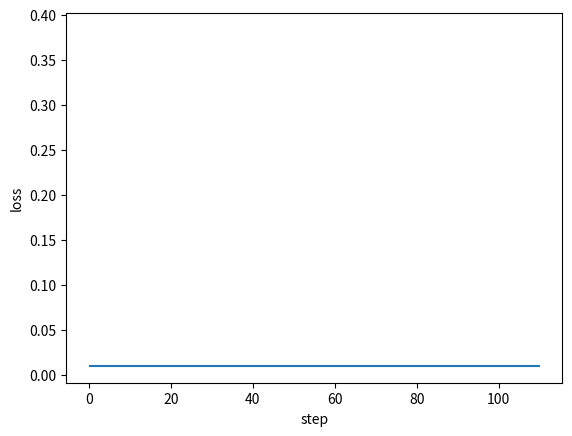

Reproduce this figure in Python. (Note: this script raises an exception after producing the figure.)
#!/usr/bin/python

"""

A Framework of Back Propagation Neural Network（BP） model

Easy to use:
    * add many layers as you want ！！！
    * clearly see how the loss decreasing
Easy to expand:
    * more activation functions
    * more loss functions
    * more optimization method

[redacted]
[redacted]
Date: 2017.11.23

"""
import numpy as np
from matplotlib import pyplot as plt


def sigmoid(x):
    return 1 / (1 + np.exp(-1 * x))


class DenseLayer:
    """
    Layers of BP neural network
    """

    def __init__(
        self, units, activation=None, learning_rate=None, is_input_layer=False
    ):
        """
        common connected layer of bp network
        :param units: numbers of neural units
        :param activation: activation function
        :param learning_rate: learning rate for paras
        :param is_input_layer: whether it is input layer or not
        """
        self.units = units
        self.weight = None
        self.bias = None
        self.activation = activation
        if learning_rate is None:
            learning_rate = 0.3
        self.learn_rate = learning_rate
        self.is_input_layer = is_input_layer

    def initializer(self, back_units):
        self.weight = np.asmatrix(np.random.normal(0, 0.5, (self.units, back_units)))
        self.bias = np.asmatrix(np.random.normal(0, 0.5, self.units)).T
        if self.activation is None:
            self.activation = sigmoid

    def cal_gradient(self):
        if self.activation != sigmoid:
            return 1
        gradient_mat = np.dot(self.output, (1 - self.output).T)
        return np.diag(np.diag(gradient_mat))

    def forward_propagation(self, xdata):
        self.xdata = xdata
        if self.is_input_layer:
            # input layer
            self.wx_plus_b = xdata
            self.output = xdata
            return xdata
        else:
            self.wx_plus_b = np.dot(self.weight, self.xdata) - self.bias
            self.output = self.activation(self.wx_plus_b)
            return self.output

    def back_propagation(self, gradient):
        gradient_activation = self.cal_gradient()  # i * i 维
        gradient = np.asmatrix(np.dot(gradient.T, gradient_activation))

        self._gradient_weight = np.asmatrix(self.xdata)
        self._gradient_bias = -1
        self._gradient_x = self.weight

        self.gradient_weight = np.dot(gradient.T, self._gradient_weight.T)
        self.gradient_bias = gradient * self._gradient_bias
        self.gradient = np.dot(gradient, self._gradient_x).T
        # upgrade: the Negative gradient direction
        self.weight = self.weight - self.learn_rate * self.gradient_weight
        self.bias = self.bias - self.learn_rate * self.gradient_bias.T
        # updates the weights and bias according to learning rate (0.3 if undefined)
        return self.gradient


class BPNN:
    """
    Back Propagation Neural Network model
    """

    def __init__(self):
        self.layers = []
        self.train_mse = []
        self.fig_loss = plt.figure()
        self.ax_loss = self.fig_loss.add_subplot(1, 1, 1)

    def add_layer(self, layer):
        self.layers.append(layer)

    def build(self):
        for i, layer in enumerate(self.layers[:]):
            if i < 1:
                layer.is_input_layer = True
            else:
                layer.initializer(self.layers[i - 1].units)

    def summary(self):
        for i, layer in enumerate(self.layers[:]):
            print(f"------- layer {i} -------")
            print("weight.shape ", np.shape(layer.weight))
            print("bias.shape ", np.shape(layer.bias))

    def train(self, xdata, ydata, train_round, accuracy):
        self.train_round = train_round
        self.accuracy = accuracy

        self.ax_loss.hlines(self.accuracy, 0, self.train_round * 1.1)

        x_shape = np.shape(xdata)
        for _ in range(train_round):
            all_loss = 0
            for row in range(x_shape[0]):
                _xdata = np.asmatrix(xdata[row, :]).T
                _ydata = np.asmatrix(ydata[row, :]).T

                # forward propagation
                for layer in self.layers:
                    _xdata = layer.forward_propagation(_xdata)

                loss, gradient = self.cal_loss(_ydata, _xdata)
                all_loss = all_loss + loss

                # back propagation: the input_layer does not upgrade
                for layer in self.layers[:0:-1]:
                    gradient = layer.back_propagation(gradient)

            mse = all_loss / x_shape[0]
            self.train_mse.append(mse)

            self.plot_loss()

            if mse < self.accuracy:
                print("----达到精度----")
                return mse
        return None

    def cal_loss(self, ydata, ydata_):
        self.loss = np.sum(np.power((ydata - ydata_), 2))
        self.loss_gradient = 2 * (ydata_ - ydata)
        # vector (shape is the same as _ydata.shape)
        return self.loss, self.loss_gradient

    def plot_loss(self):
        if self.ax_loss.lines:
            self.ax_loss.lines.remove(self.ax_loss.lines[0])
        self.ax_loss.plot(self.train_mse, "r-")
        plt.ion()
        plt.xlabel("step")
        plt.ylabel("loss")
        plt.show()
        plt.pause(0.1)


def example():
    x = np.random.randn(10, 10)
    y = np.asarray(
        [
            [0.8, 0.4],
            [0.4, 0.3],
            [0.34, 0.45],
            [0.67, 0.32],
            [0.88, 0.67],
            [0.78, 0.77],
            [0.55, 0.66],
            [0.55, 0.43],
            [0.54, 0.1],
            [0.1, 0.5],
        ]
    )
    model = BPNN()
    for i in (10, 20, 30, 2):
        model.add_layer(DenseLayer(i))
    model.build()
    model.summary()
    model.train(xdata=x, ydata=y, train_round=100, accuracy=0.01)


if __name__ == "__main__":
    example()
